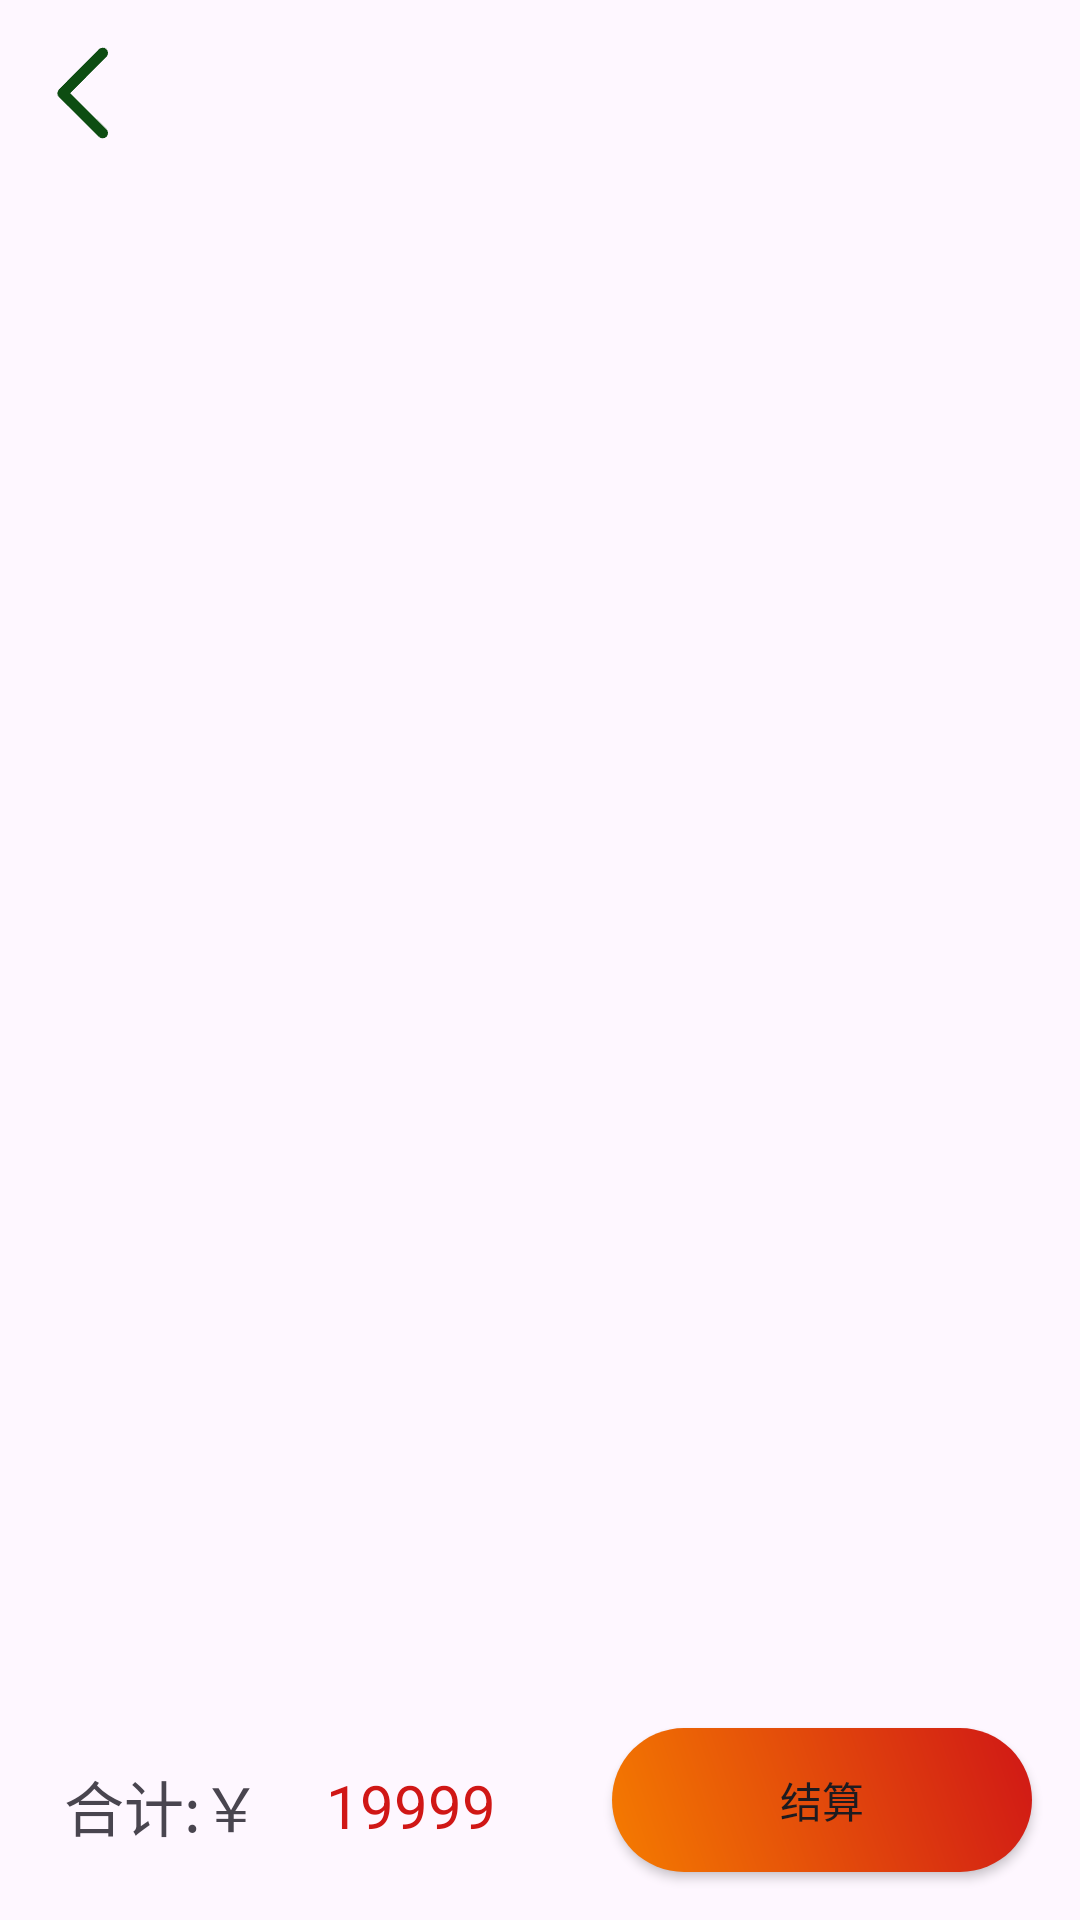

Produce the Android XML layout that renders to this screen, including the resource entries it uses.
<!-- AndroidManifest.xml: application theme Theme.Huadong -->
<!-- res/layout/activity_order_details.xml -->
<?xml version="1.0" encoding="utf-8"?>
<androidx.constraintlayout.widget.ConstraintLayout xmlns:android="http://schemas.android.com/apk/res/android"
    xmlns:app="http://schemas.android.com/apk/res-auto"
    xmlns:tools="http://schemas.android.com/tools"
    android:layout_width="match_parent"
    android:layout_height="match_parent"
    tools:context=".activity.OrderDetailsActivity">



        <androidx.appcompat.widget.Toolbar
            android:id="@+id/order_back"
            android:layout_width="match_parent"
            android:layout_height="62dp"
            app:layout_constraintStart_toStartOf="parent"
            app:layout_constraintTop_toTopOf="parent"
            app:navigationIcon="@drawable/icon_back" />


    <androidx.recyclerview.widget.RecyclerView
        android:id="@+id/part_order"
        android:layout_width="match_parent"
        android:layout_height="668dp"
        app:layout_constraintBottom_toTopOf="@+id/constraintLayout2"
        app:layout_constraintEnd_toEndOf="parent"
        app:layout_constraintStart_toStartOf="parent"
        app:layout_constraintTop_toBottomOf="@+id/order_back" />

    <androidx.constraintlayout.widget.ConstraintLayout
        android:id="@+id/constraintLayout2"
        android:layout_width="match_parent"
        android:layout_height="80dp"
        app:layout_constraintBottom_toBottomOf="parent"
        app:layout_constraintStart_toStartOf="parent">

        <TextView
            android:id="@+id/order_price"
            android:layout_width="82dp"
            android:layout_height="44dp"
            android:layout_marginStart="4dp"
            android:layout_marginTop="20dp"
            android:gravity="center"
            android:text="19999"
            android:textColor="@color/red"
            android:textSize="20sp"
            app:layout_constraintStart_toEndOf="@+id/textView6"
            app:layout_constraintTop_toTopOf="parent" />

        <TextView
            android:id="@+id/textView6"
            android:layout_width="76dp"
            android:layout_height="44dp"
            android:layout_marginStart="16dp"
            android:layout_marginTop="20dp"
            android:gravity="center"
            android:text="合计:￥"
            android:textSize="20sp"
            app:layout_constraintStart_toStartOf="parent"
            app:layout_constraintTop_toTopOf="parent" />

        <Button
            android:id="@+id/settlement"
            android:layout_width="140dp"
            android:layout_height="wrap_content"
            android:layout_marginEnd="16dp"
            android:background="@drawable/order_btn_settlement"
            android:text="结算"
            app:backgroundTint="@null"
            app:layout_constraintBottom_toBottomOf="parent"
            app:layout_constraintEnd_toEndOf="parent"
            app:layout_constraintTop_toTopOf="parent"
            app:layout_constraintVertical_bias="0.500" />
    </androidx.constraintlayout.widget.ConstraintLayout>


</androidx.constraintlayout.widget.ConstraintLayout>
<!-- resources referenced by this layout -->
<resources>
  <color name="red">#d01716</color>
  <!-- drawable icon_back: png bitmap (drawable-xxhdpi, 1251 bytes) -->
  <!-- drawable order_btn_settlement (drawable) -->
  <?xml version="1.0" encoding="utf-8"?>
  <shape xmlns:android="http://schemas.android.com/apk/res/android">
      <corners android:radius="90dp"/>
      <gradient
          android:endColor="@color/red"
          android:angle="45"
          android:startColor="@color/orange"
          />
  </shape>
  <style name="Theme.Huadong" parent="Base.Theme.Huadong" />
  <color name="orange">#f57c00</color>
  <style name="Base.Theme.Huadong" parent="Theme.Material3.Light.NoActionBar">
          
          
      </style>
</resources>
